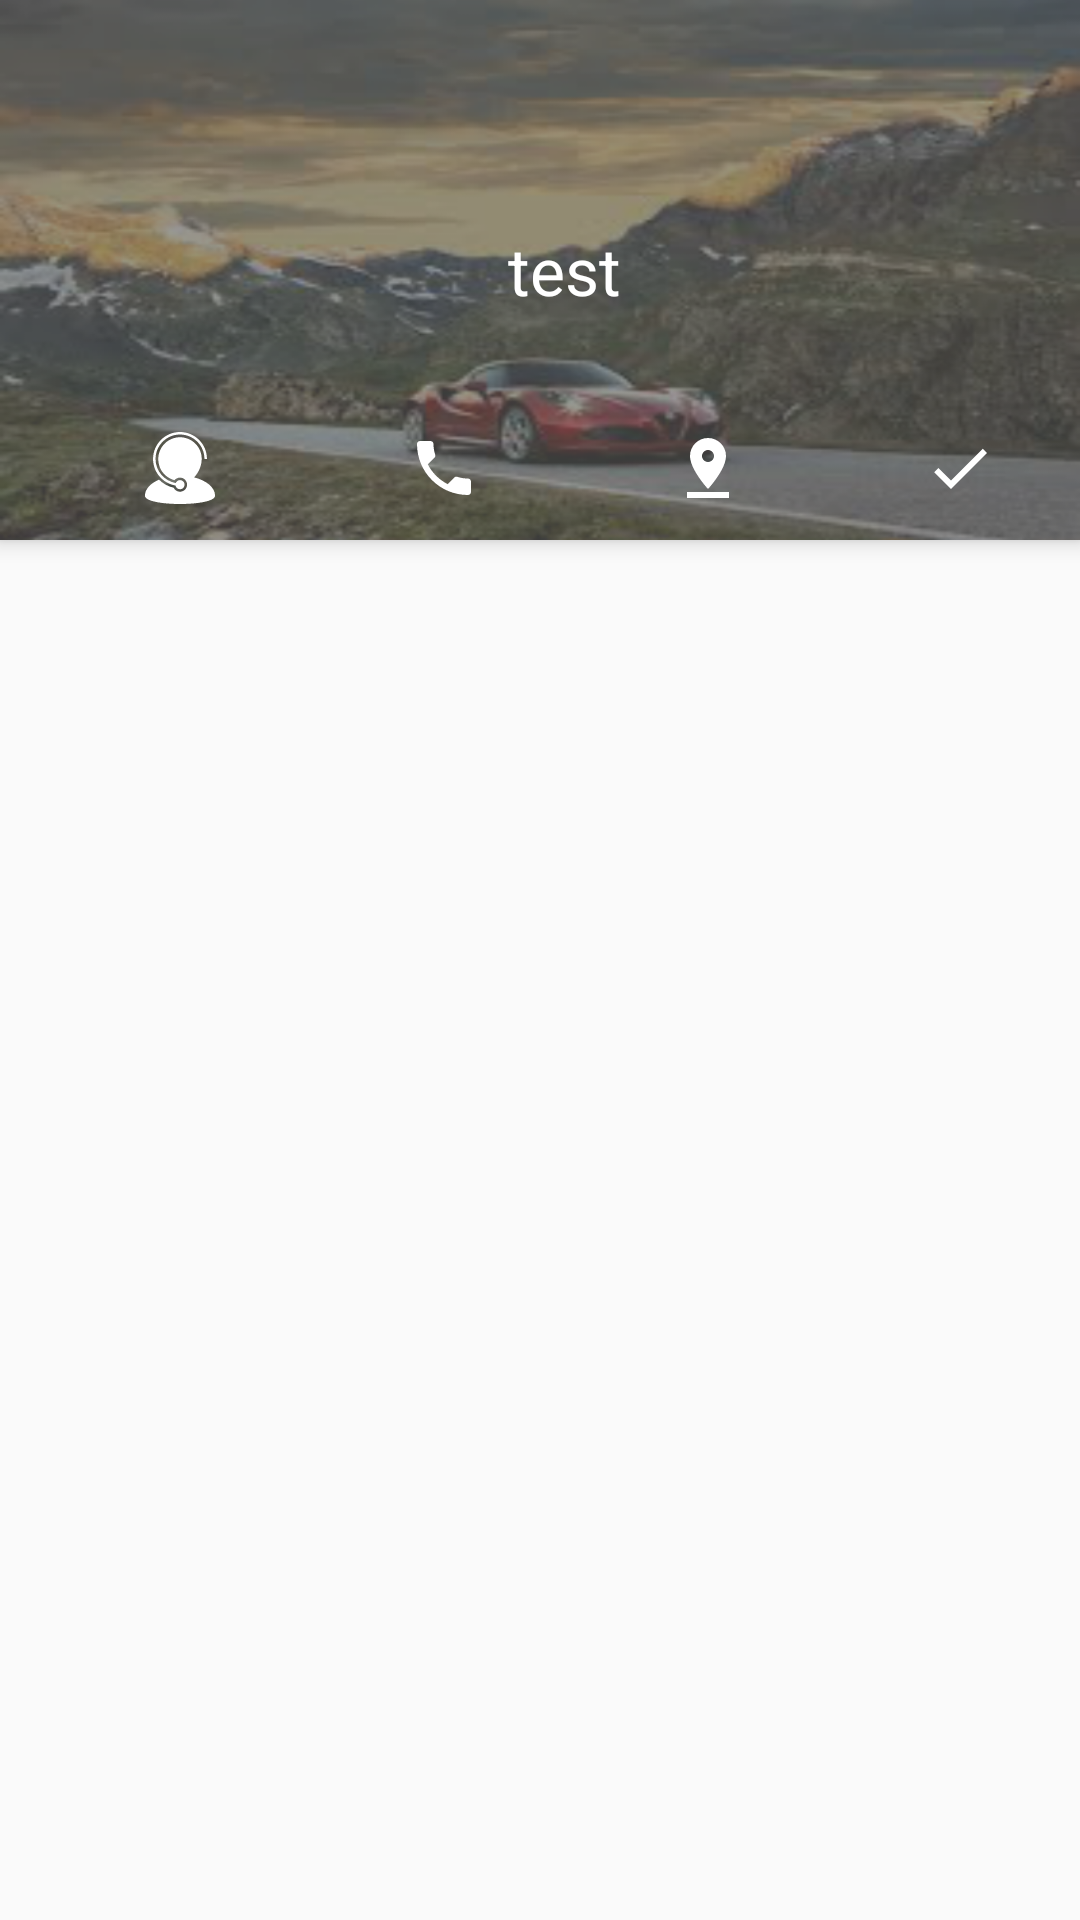

Write the Android layout XML for this screen, with the resource values it uses.
<!-- AndroidManifest.xml: activity theme AppTheme.NoTitle -->
<!-- res/layout/activity_incident_form.xml -->
<?xml version="1.0" encoding="utf-8"?>

<android.support.design.widget.CoordinatorLayout xmlns:android="http://schemas.android.com/apk/res/android"
    xmlns:app="http://schemas.android.com/apk/res-auto"
    xmlns:tools="http://schemas.android.com/tools"
    android:layout_width="match_parent"
    android:layout_height="match_parent"
    android:fitsSystemWindows="true"
    tools:context=".IncidentFormActivity">

    <android.support.v7.widget.RecyclerView
        android:visibility="gone"
        android:id="@+id/card_recycler_view"
        android:layout_width="match_parent"
        android:layout_height="match_parent"
        android:layout_marginTop="180dp"
        android:scrollbars="vertical" />

    <ListView
        android:layout_marginTop="180dp"
        android:id="@+id/reports"
        android:layout_width="match_parent"
        android:layout_height="match_parent"/>

    <LinearLayout
        android:layout_width="match_parent"
        android:layout_height="match_parent"
        android:background="@color/white"
        android:orientation="vertical"
        android:visibility="gone"
        app:layout_behavior="@string/appbar_scrolling_view_behavior">

        <LinearLayout
            android:layout_width="match_parent"
            android:layout_height="0dp"
            android:layout_weight="1"
            android:orientation="horizontal">

            <Button
                android:id="@+id/AButtonGeneral"
                android:layout_width="0dp"
                android:layout_height="match_parent"
                android:layout_weight="1"
                android:background="?android:attr/selectableItemBackground"
                android:text="@string/general_info"
                android:textSize="10sp" />

            <View
                android:layout_width="1dp"
                android:layout_height="match_parent"
                android:layout_margin="4dp"
                android:background="@color/opacity_divider" />

            <Button
                android:id="@+id/menuPhotos"
                android:layout_width="0dp"
                android:layout_height="match_parent"
                android:layout_weight="1"
                android:background="?android:attr/selectableItemBackground"
                android:text="@string/photos_and_documents"
                android:textSize="10sp" />

        </LinearLayout>

        <View
            android:layout_width="match_parent"
            android:layout_height="1dp"
            android:background="@color/opacity_divider" />

        <LinearLayout
            android:layout_width="match_parent"
            android:layout_height="0dp"
            android:layout_weight="1"
            android:orientation="horizontal">

            <Button
                android:id="@+id/menuObjects"
                android:layout_width="0dp"
                android:layout_height="match_parent"
                android:layout_weight="1"
                android:background="?android:attr/selectableItemBackground"
                android:text="@string/objects_info"
                android:textSize="10sp" />

            <View
                android:layout_width="1dp"
                android:layout_height="match_parent"
                android:layout_margin="4dp"
                android:background="@color/opacity_divider" />

            <Button
                android:id="@+id/menuParticipants"
                android:layout_width="0dp"
                android:layout_height="match_parent"
                android:layout_weight="1"
                android:background="?android:attr/selectableItemBackground"
                android:text="@string/participants_info"
                android:textSize="10sp" />

        </LinearLayout>

        <View
            android:layout_width="match_parent"
            android:layout_height="1dp"
            android:background="@color/opacity_divider" />

        <LinearLayout
            android:layout_width="match_parent"
            android:layout_height="0dp"
            android:layout_weight="1"
            android:orientation="horizontal">

            <Button
                android:id="@+id/menuDescription"
                android:layout_width="0dp"
                android:layout_height="match_parent"
                android:layout_weight="1"
                android:background="?android:attr/selectableItemBackground"
                android:text="@string/event_description"
                android:textSize="10sp" />

            <View
                android:layout_width="1dp"
                android:layout_height="match_parent"
                android:layout_margin="4dp"
                android:background="@color/opacity_divider" />

            <Button
                android:id="@+id/menuExtraInfo"
                android:layout_width="0dp"
                android:layout_height="match_parent"
                android:layout_weight="1"
                android:background="?android:attr/selectableItemBackground"
                android:text="@string/additional_info"
                android:textSize="10sp" />
        </LinearLayout>

    </LinearLayout>

    <android.support.design.widget.AppBarLayout
        android:layout_width="match_parent"
        android:layout_height="wrap_content"
        android:background="@drawable/rectangle"
        android:theme="@style/AppTheme.AppBarOverlay">

        <android.support.v7.widget.Toolbar
            android:id="@+id/adikToolbar"
            android:layout_width="match_parent"
            android:layout_height="180dp"
            android:layout_margin="0dp"
            android:background="@drawable/header_romoe"
            android:foreground="@drawable/rectangle"
            android:minHeight="?attr/actionBarSize"
            android:padding="0dp"
            app:popupTheme="@style/AppTheme.PopupOverlay">

            <RelativeLayout
                android:layout_width="match_parent"
                android:layout_height="match_parent">

                <TextView
                    android:id="@+id/textHeader"
                    style="?android:textAppearanceLarge"
                    android:layout_width="match_parent"
                    android:layout_height="wrap_content"
                    android:layout_centerInParent="true"
                    android:textAlignment="center"
                    android:textColor="@color/white"
                    android:text="test" />

                <LinearLayout
                    android:layout_width="match_parent"
                    android:layout_height="wrap_content"
                    android:layout_alignParentBottom="true"
                    android:orientation="horizontal">

                    <ImageButton
                        android:id="@+id/call_center_adik"
                        style="@style/Widget.AppCompat.Button.Borderless"
                        android:layout_width="wrap_content"
                        android:layout_height="wrap_content"
                        android:layoutDirection="rtl"
                        android:src="@drawable/call_center_worker"
                        android:tint="@android:color/white" />

                    <ImageButton
                        android:id="@+id/call_adik"
                        style="@style/Widget.AppCompat.Button.Borderless"
                        android:layout_width="wrap_content"
                        android:layout_height="wrap_content"
                        android:layoutDirection="rtl"
                        android:src="@drawable/ic_call_black_24dp"
                        android:tint="@android:color/white" />

                    <ImageButton
                        android:id="@+id/map_adik"
                        style="@style/Widget.AppCompat.Button.Borderless"
                        android:layout_width="wrap_content"
                        android:layout_height="wrap_content"
                        android:layoutDirection="rtl"
                        android:src="@drawable/ic_pin_drop_black_24dp"
                        android:tint="@android:color/white" />

                    <ImageButton
                        android:id="@+id/ready_adik"
                        style="@style/Widget.AppCompat.Button.Borderless"
                        android:layout_width="wrap_content"
                        android:layout_height="wrap_content"
                        android:layoutDirection="rtl"
                        android:src="@drawable/ic_done_black_24dp"
                        android:tint="@android:color/white" />
                </LinearLayout>
            </RelativeLayout>
        </android.support.v7.widget.Toolbar>

        
        
        
        
        
        

    </android.support.design.widget.AppBarLayout>
</android.support.design.widget.CoordinatorLayout>
<!-- resources referenced by this layout -->
<resources>
  <color name="opacity_divider">#33727272</color>
  <color name="white">#FFF</color>
  <!-- drawable ic_call_black_24dp (drawable) -->
  <vector xmlns:android="http://schemas.android.com/apk/res/android"
          android:width="24dp"
          android:height="24dp"
          android:viewportWidth="24.0"
          android:viewportHeight="24.0">
      <path
          android:fillColor="#FF009900"
          android:pathData="M6.62,10.79c1.44,2.83 3.76,5.14 6.59,6.59l2.2,-2.2c0.27,-0.27 0.67,-0.36 1.02,-0.24 1.12,0.37 2.33,0.57 3.57,0.57 0.55,0 1,0.45 1,1V20c0,0.55 -0.45,1 -1,1 -9.39,0 -17,-7.61 -17,-17 0,-0.55 0.45,-1 1,-1h3.5c0.55,0 1,0.45 1,1 0,1.25 0.2,2.45 0.57,3.57 0.11,0.35 0.03,0.74 -0.25,1.02l-2.2,2.2z"/>
  </vector>
  <!-- drawable ic_done_black_24dp (drawable) -->
  <vector xmlns:android="http://schemas.android.com/apk/res/android"
          android:width="24dp"
          android:height="24dp"
          android:viewportWidth="24.0"
          android:viewportHeight="24.0">
      <path
          android:fillColor="#FF009900"
          android:pathData="M9,16.2L4.8,12l-1.4,1.4L9,19 21,7l-1.4,-1.4L9,16.2z"/>
  </vector>
  <!-- drawable ic_pin_drop_black_24dp (drawable) -->
  <vector xmlns:android="http://schemas.android.com/apk/res/android"
          android:width="24dp"
          android:height="24dp"
          android:viewportWidth="24.0"
          android:viewportHeight="24.0">
      <path
          android:fillColor="#FF990000"
          android:pathData="M18,8c0,-3.31 -2.69,-6 -6,-6S6,4.69 6,8c0,4.5 6,11 6,11s6,-6.5 6,-11zM10,8c0,-1.1 0.9,-2 2,-2s2,0.9 2,2 -0.89,2 -2,2c-1.1,0 -2,-0.9 -2,-2zM5,20v2h14v-2L5,20z"/>
  </vector>
  <!-- drawable rectangle (drawable) -->
  <?xml version="1.0" encoding="utf-8"?>
  <shape
      xmlns:android="http://schemas.android.com/apk/res/android"
      android:shape="rectangle">
  
      <solid
          android:color="#26FFFFFF"/>
  
  
      <size
          android:width="150dp"
          android:height="150dp"/>
  </shape>
  <string name="additional_info">Дополнительная информация по делу</string>
  <string name="event_description">Описание событий</string>
  <string name="general_info">Общие данные</string>
  <string name="objects_info">Данные по объектам</string>
  <string name="participants_info">Данные по участникам</string>
  <string name="photos_and_documents">Фотографии (документы) по делу</string>
  <style name="AppTheme.AppBarOverlay" parent="ThemeOverlay.AppCompat.Dark.ActionBar" />
  <style name="AppTheme.PopupOverlay" parent="ThemeOverlay.AppCompat.Light" />
  <style name="AppTheme.NoTitle" parent="Theme.AppCompat.Light.NoActionBar">
          <item name="android:actionOverflowButtonStyle">@style/MyActionButtonOverflow</item>
          <item name="android:windowNoTitle">true</item>
          <item name="windowActionBar">false</item>
          <item name="android:windowFullscreen">true</item>
          <item name="android:windowContentOverlay">@null</item>
          <item name="colorPrimary">@color/colorPrimary</item>
          <item name="colorPrimaryDark">@color/colorPrimaryDark</item>
          <item name="colorAccent">@color/colorAccent</item>
      </style>
  <style name="MyActionButtonOverflow" parent="android:style/Widget.Holo.Light.ActionButton.Overflow">
          <item name="android:actionOverflowButtonStyle">@style/MyActionButtonOverflow</item>
          <item name="android:src">@drawable/centraslogo</item>
          <item name="android:scaleType">fitCenter</item>
          <item name="android:tint">@color/white</item>
          <item name="android:layout_width">24dp</item>
          <item name="android:layout_height">24dp</item>
          <item name="android:padding">0dp</item>
          <item name="android:layout_margin">0dp</item>
          <item name="android:background">?android:attr/actionBarItemBackground</item>
      </style>
  <color name="colorPrimary">#F44336</color>
  <color name="colorPrimaryDark">#BC1740</color>
  <color name="colorAccent">#B71C1C</color>
</resources>
